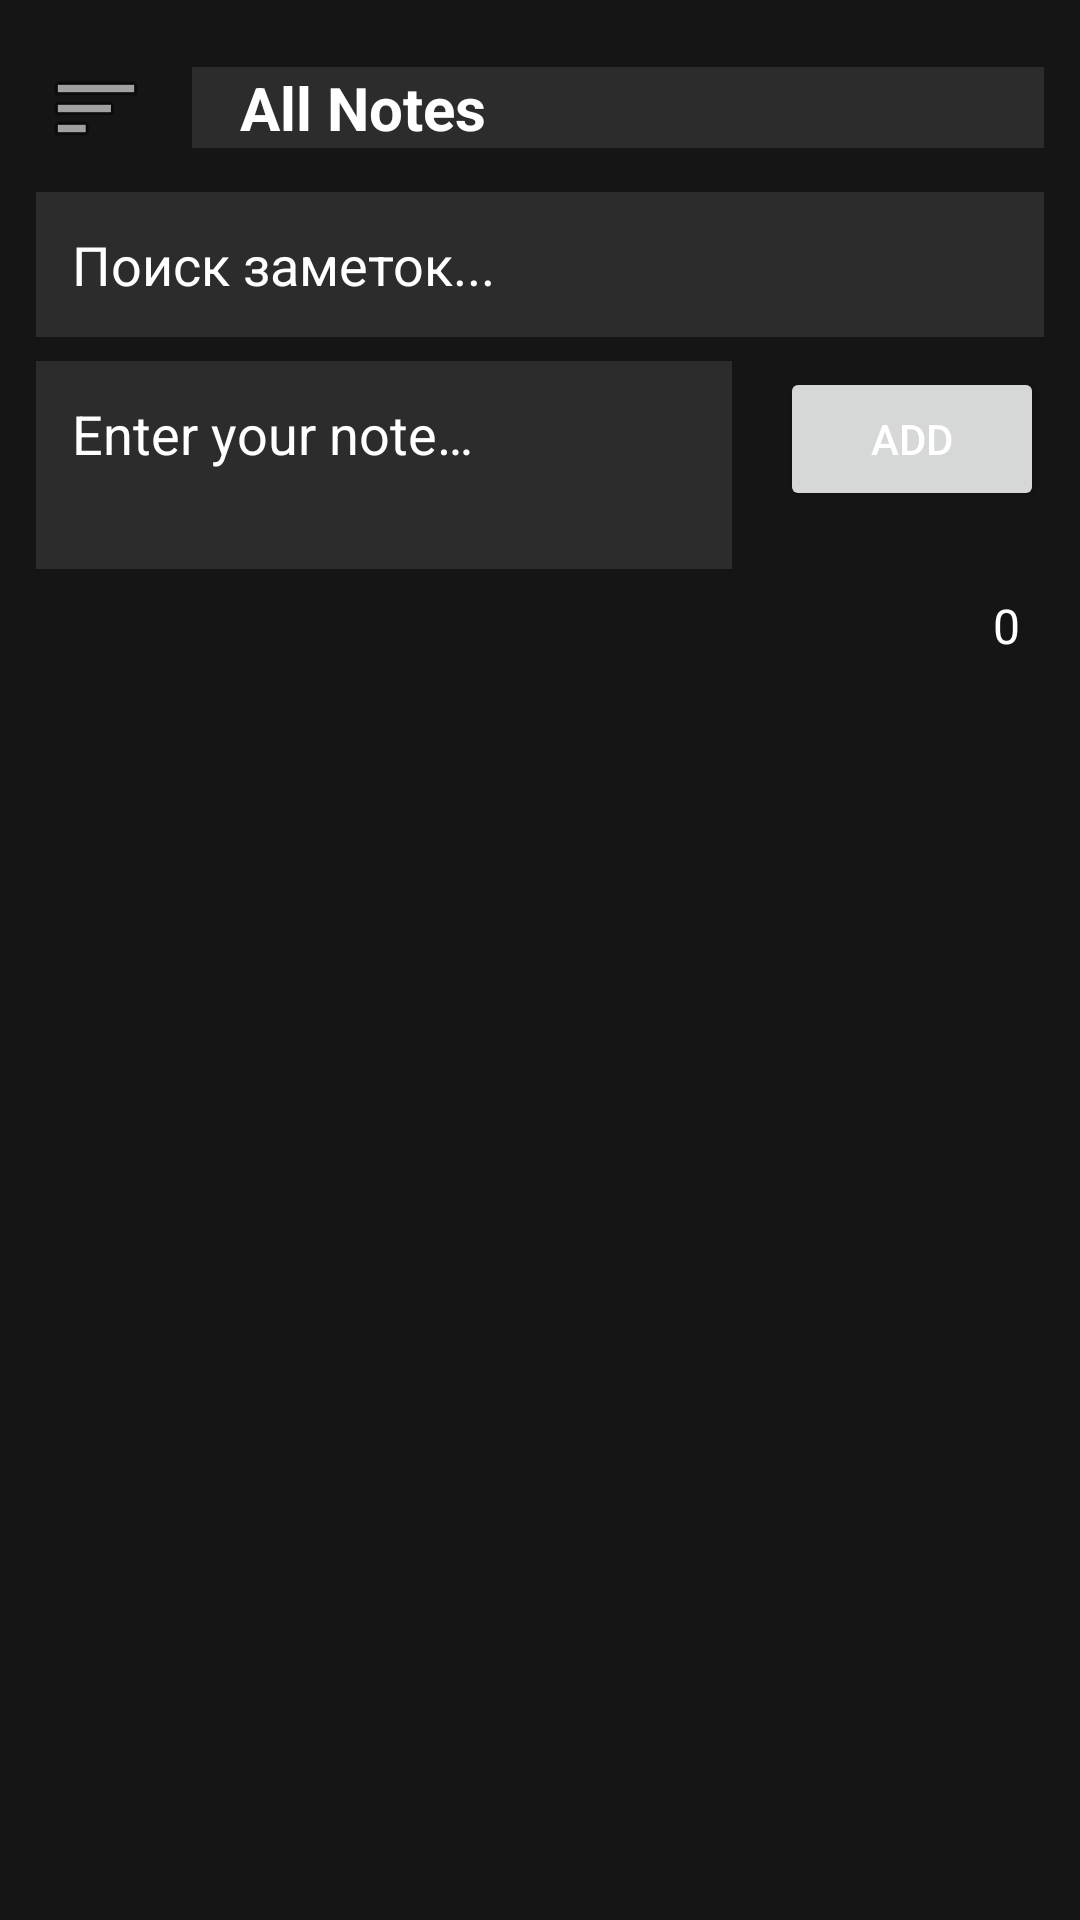

Reconstruct the res/layout file that produces this screen, plus the resources it refers to.
<!-- AndroidManifest.xml: application theme Theme.Notifyer -->
<!-- res/layout/activity_main.xml -->
<?xml version="1.0" encoding="utf-8"?>
<androidx.drawerlayout.widget.DrawerLayout
    xmlns:android="http://schemas.android.com/apk/res/android"
    xmlns:app="http://schemas.android.com/apk/res-auto"
    xmlns:tools="http://schemas.android.com/tools"
    android:id="@+id/drawer_layout"
    android:layout_width="match_parent"
    android:layout_height="match_parent"
    android:fitsSystemWindows="false"
    android:background="@color/CanvasBG">


    <LinearLayout
        android:layout_width="match_parent"
        android:layout_height="match_parent"
        android:orientation="vertical"
        android:paddingStart="12dp"
        android:paddingEnd="12dp"
        android:paddingBottom="12dp">

        
        <LinearLayout
            android:layout_width="match_parent"
            android:layout_height="wrap_content"
            android:orientation="horizontal"
            android:gravity="center_vertical"
            android:paddingTop="16dp"
            android:paddingBottom="8dp">

            <ImageButton
                android:id="@+id/menuButton"
                android:layout_width="40dp"
                android:layout_height="40dp"
                android:src="@android:drawable/ic_menu_sort_by_size"
                android:contentDescription="@string/menu"
                android:background="@drawable/ripple_background"
                android:scaleType="centerInside" />

            <TextView
                android:id="@+id/titleTextView"
                android:paddingStart="16dp"
                android:layout_width="0dp"
                android:layout_height="wrap_content"
                android:layout_weight="1"
                android:text="@string/all_notes"
                android:textSize="20sp"
                android:textStyle="bold"
                android:layout_marginStart="12dp"
                android:maxLines="1"
                android:ellipsize="end"
                android:background="@color/MainElBG"
                android:textColor="@color/MainElText"
                tools:ignore="RtlSymmetry" />

        </LinearLayout>

        
        <EditText
            android:id="@+id/searchInput"
            android:layout_width="match_parent"
            android:layout_height="wrap_content"
            android:autofillHints="Поиск заметок"
            android:hint="Поиск заметок..."
            android:imeOptions="actionSearch"
            android:inputType="text"
            android:padding="12dp"
            android:layout_marginBottom="8dp"
            android:background="@color/MainElBG"
            android:textColorHint="@color/MainElText"
            android:textColor="@color/MainElText"
            />

        
        <LinearLayout
            android:layout_width="match_parent"
            android:layout_height="wrap_content"
            android:orientation="horizontal"
            android:layout_marginBottom="8dp">

            <EditText
                android:id="@+id/noteInput"
                android:layout_width="0dp"
                android:layout_height="wrap_content"
                android:layout_weight="1"
                android:hint="@string/note_input_hint"
                android:inputType="text|textCapSentences|textMultiLine"
                android:imeOptions="actionDone|flagNoExtractUi"
                android:maxLines="6"
                android:minLines="2"
                android:gravity="top|start"
                android:padding="12dp"
                android:background="@color/MainElBG"
                android:layout_marginEnd="8dp"
                android:textColorHint="@color/MainElText"
                android:textColor="@color/MainElText"
                />

            <Button
                android:id="@+id/addButton"
                android:layout_width="wrap_content"
                android:layout_height="wrap_content"
                android:text="@string/add_button"
                android:layout_marginStart="8dp"
                android:textColor="@color/MainElText"/>
        </LinearLayout>

        
        <TextView
            android:id="@+id/noteCountTextView"
            android:layout_width="wrap_content"
            android:layout_height="wrap_content"
            android:layout_marginEnd="8dp"
            android:text="0"
            android:textColor="@color/MainElText"
            android:textSize="16sp"
            android:layout_gravity="end|center_vertical"/>

        <androidx.recyclerview.widget.RecyclerView
            android:id="@+id/recyclerView"
            android:layout_width="match_parent"
            android:layout_height="0dp"
            android:layout_weight="1" />

    </LinearLayout>

    
    <com.google.android.material.navigation.NavigationView
        android:id="@+id/nav_view"
        android:layout_width="280dp"
        android:layout_height="match_parent"
        android:layout_gravity="start"
        android:fitsSystemWindows="false"
        android:background="@color/CanvasBG"
        app:headerLayout="@layout/nav_header_main"
        app:menu="@menu/drawer_menu" />

</androidx.drawerlayout.widget.DrawerLayout>
<!-- res/layout/nav_header_main.xml (included above) -->
<?xml version="1.0" encoding="utf-8"?>
<LinearLayout xmlns:android="http://schemas.android.com/apk/res/android"
    android:layout_width="match_parent"
    android:layout_height="match_parent"
    android:orientation="vertical"
    android:padding="16dp"
    android:gravity="top|center_horizontal"
    android:minHeight="?attr/actionBarSize"
    android:background="@color/CanvasBG">

    

    
    <TextView
        android:layout_width="wrap_content"
        android:layout_height="wrap_content"
        android:text="@string/folders"
        android:textSize="20sp"
        android:layout_gravity="center"
        android:layout_marginTop="24dp"
        android:textColor="@color/MainElText"
        />

</LinearLayout>
<!-- resources referenced by this layout -->
<resources>
  <color name="CanvasBG">#151515</color>
  <color name="MainElBG">#2C2C2C</color>
  <color name="MainElText">#FFFFFFFF</color>
  <!-- drawable ripple_background (drawable) -->
  <?xml version="1.0" encoding="utf-8"?>
  <selector xmlns:android="http://schemas.android.com/apk/res/android">
      <item android:state_pressed="true">
          <shape android:shape="oval">
              <solid android:color="#33000000" />
          </shape>
      </item>
      <item>
          <shape android:shape="oval">
              <solid android:color="@android:color/transparent" />
          </shape>
      </item>
  </selector>
  <string name="add_button">Add</string>
  <string name="all_notes">All Notes</string>
  <string name="app_name">Notifyer</string>
  <string name="folders">Folders</string>
  <string name="menu">Menu</string>
  <string name="note_input_hint">Enter your note…</string>
  <style name="Theme.Notifyer" parent="Theme.MaterialComponents.DayNight.NoActionBar">
          <item name="android:windowTranslucentStatus">true</item>
          <item name="android:windowTranslucentNavigation">false</item>
          <item name="android:statusBarColor">@android:color/transparent</item>
          <item name="android:windowLightStatusBar" tools:targetApi="23">true</item>
      </style>
</resources>
